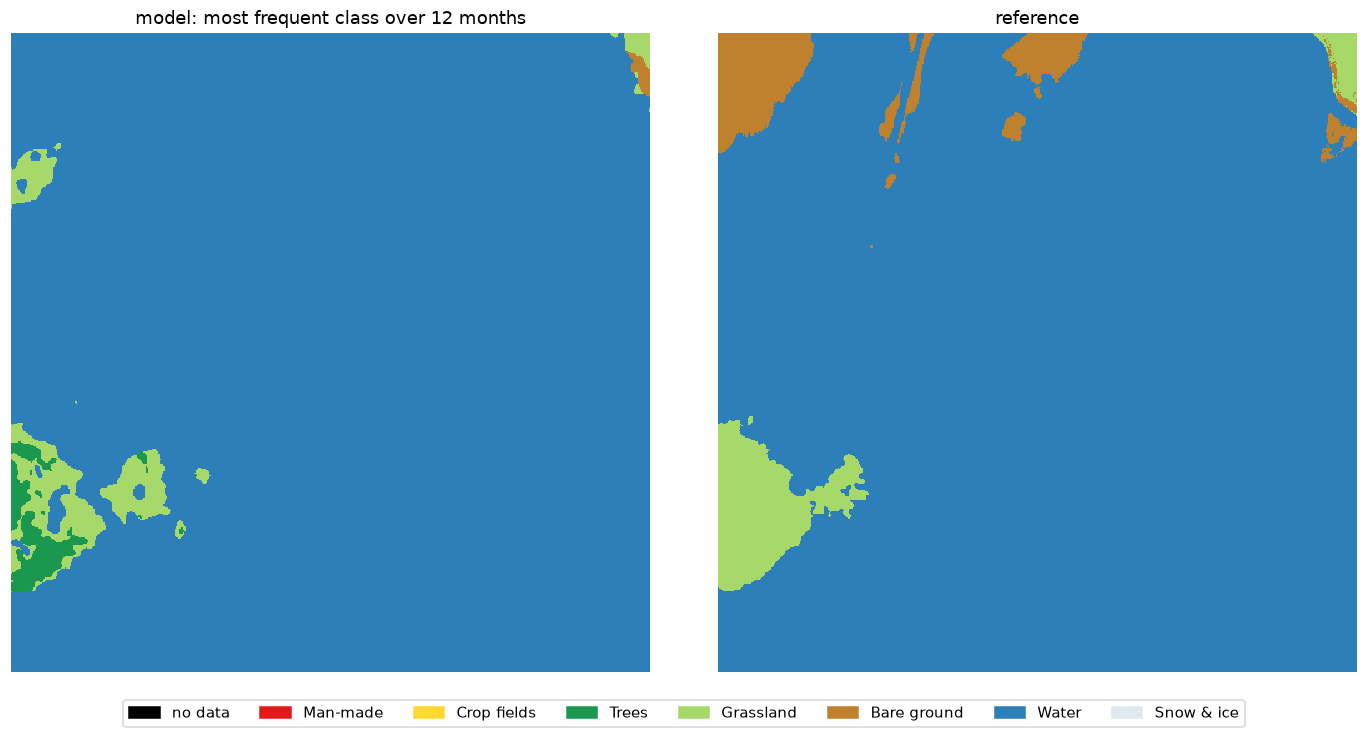

The data file committed next to this chart (first rows):
, model (annual mode) %, reference %, reference pixels found by model %
Man-made, 0.0, 0.0, 0.0
Crop fields, 0.0, 0.0, 0.0
Trees, 1.0, 0.0, 0.0
Grassland, 2.63, 3.51, 52.36
Bare ground, 0.13, 3.36, 0.03
Water, 96.23, 93.13, 99.12
Snow & ice, 0.0, 0.0, 0.0
